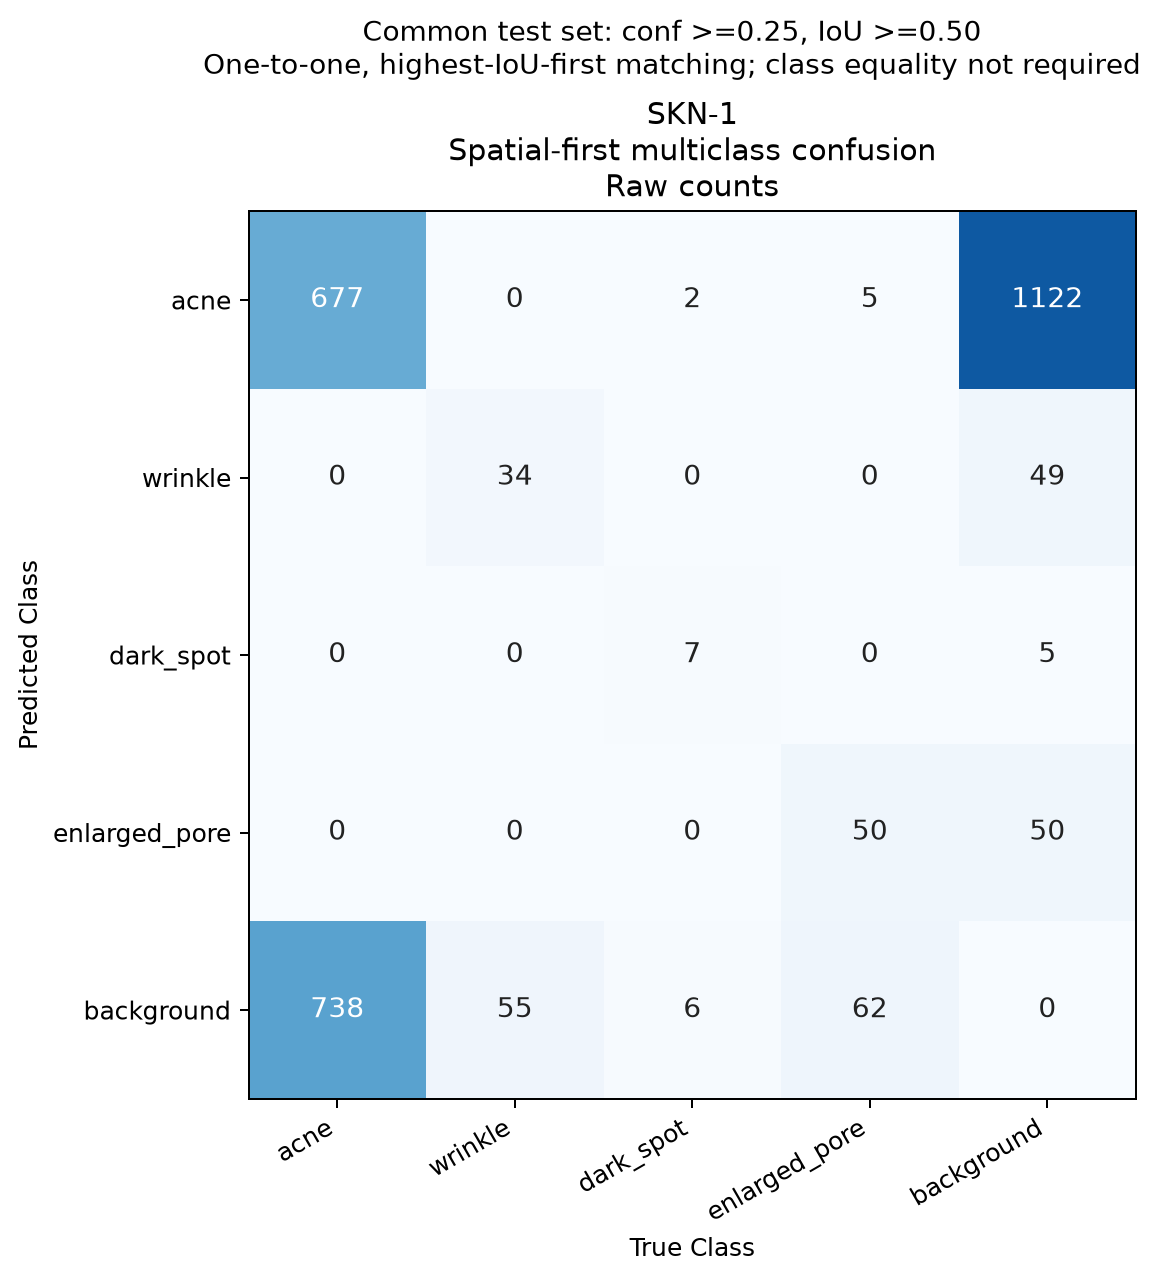

Source data for this figure (header and first rows):
predicted_class / true_class, acne, wrinkle, dark_spot, enlarged_pore, background
acne, 677, 0, 2, 5, 1122
wrinkle, 0, 34, 0, 0, 49
dark_spot, 0, 0, 7, 0, 5
enlarged_pore, 0, 0, 0, 50, 50
background, 738, 55, 6, 62, 0
